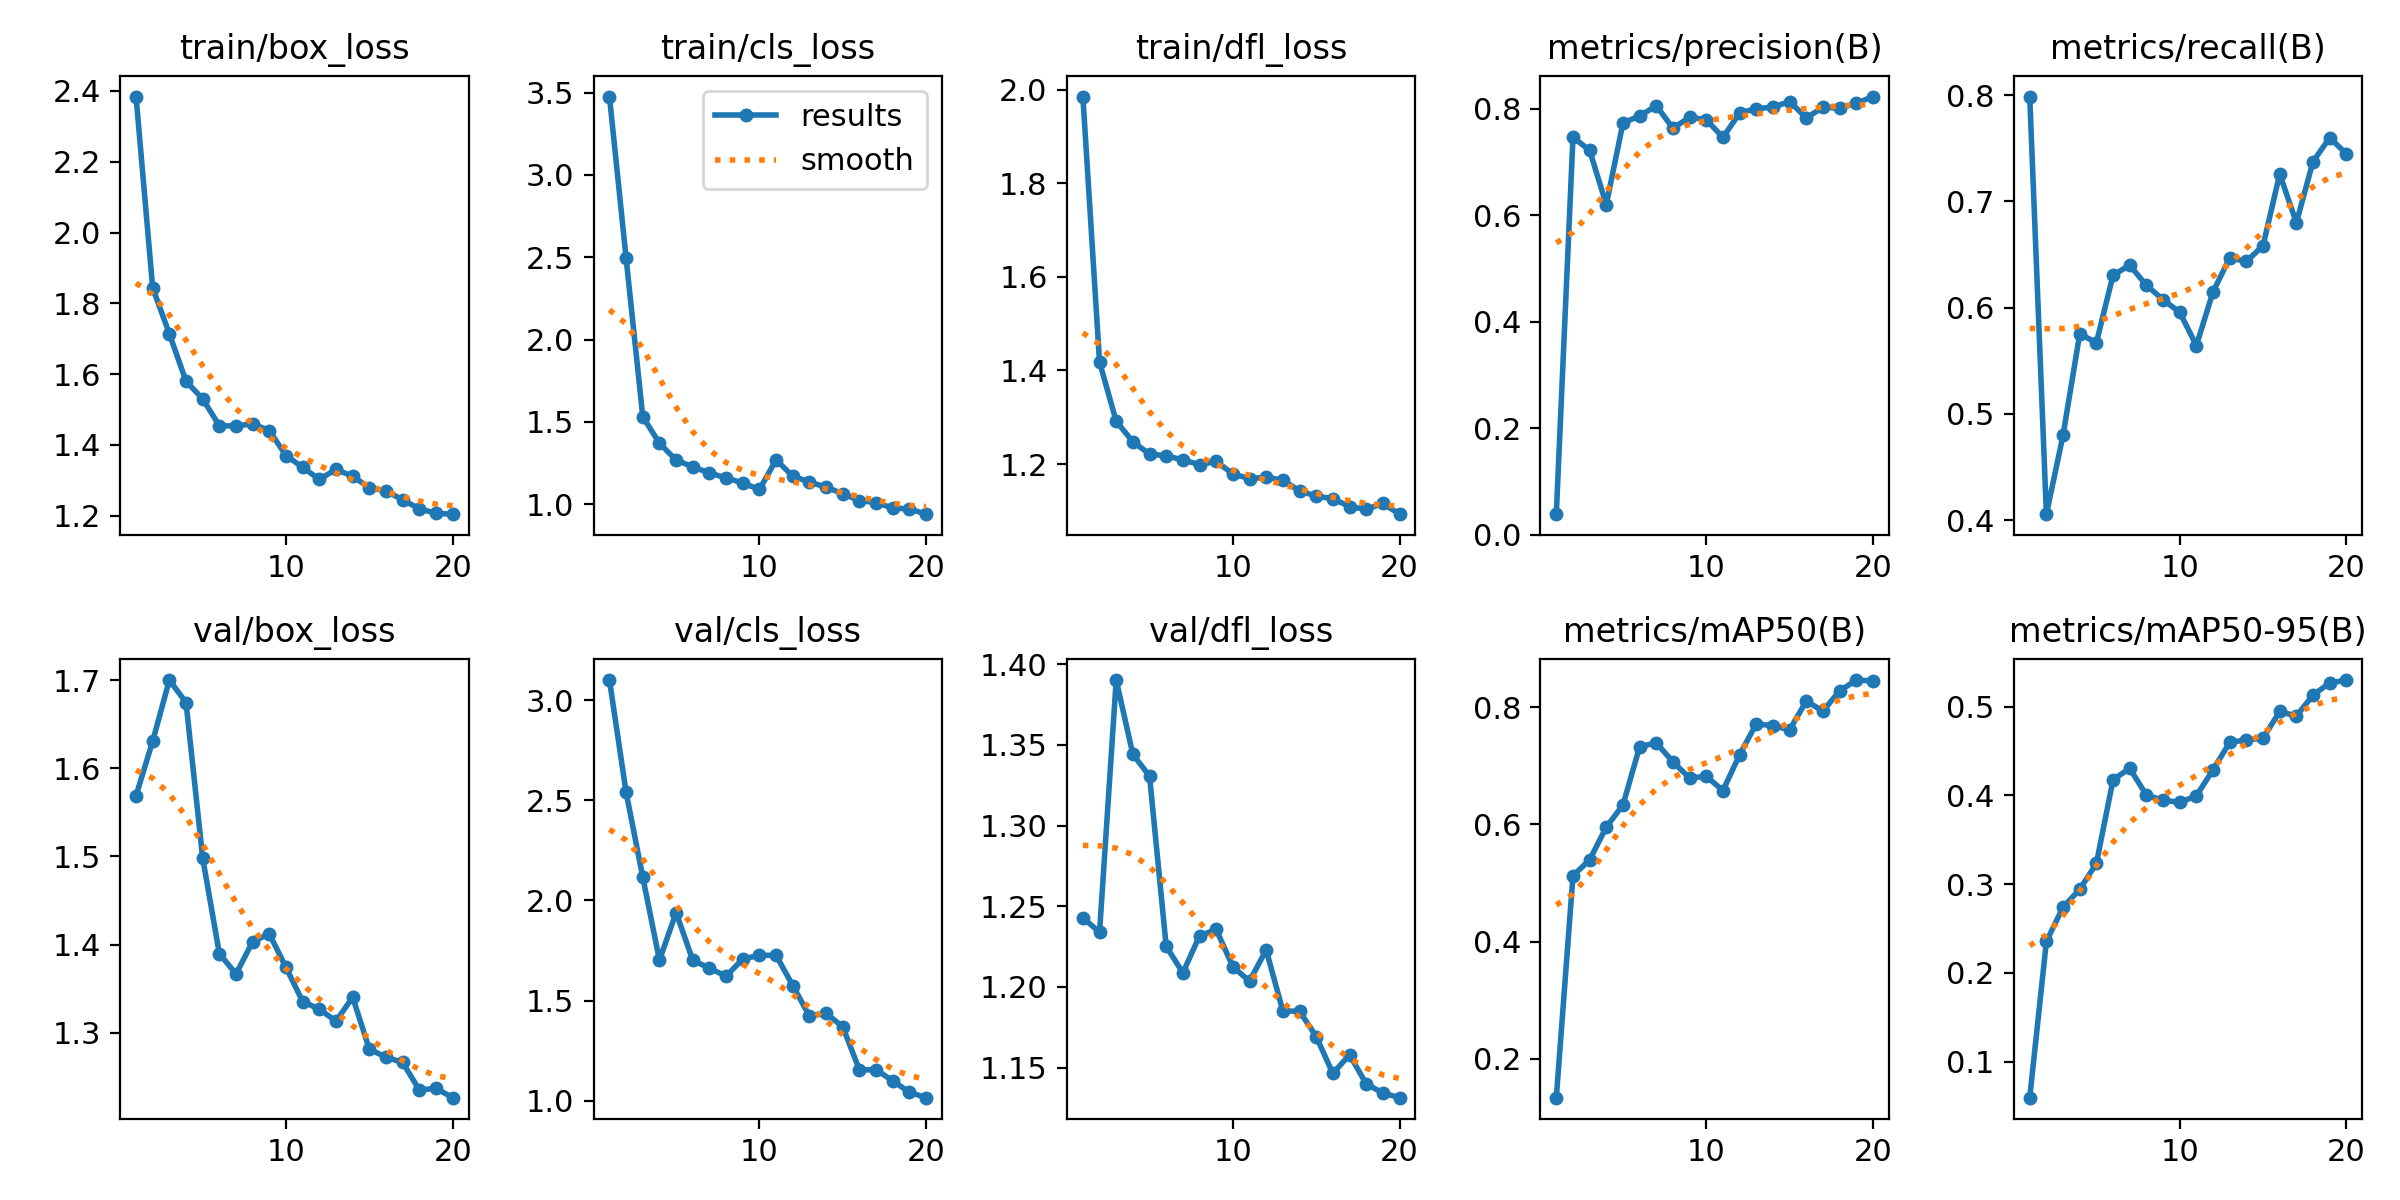

Values plotted in this chart, from the file beside it:
epoch, train/box_loss, train/cls_loss, train/dfl_loss, metrics/precision(B), metrics/recall(B), metrics/mAP50(B), metrics/mAP50-95(B), val/box_loss, val/cls_loss, val/dfl_loss, lr/pg0, lr/pg1, lr/pg2
1, 2.384, 3.476, 1.985, 0.03902, 0.7988, 0.1335, 0.05933, 1.569, 3.101, 1.243, 0.00014, 0.00014, 0.00014
2, 1.843, 2.494, 1.418, 0.7466, 0.4056, 0.5121, 0.2354, 1.631, 2.54, 1.234, 0.0002852, 0.0002852, 0.0002852
3, 1.714, 1.532, 1.291, 0.7223, 0.48, 0.5394, 0.274, 1.7, 2.116, 1.39, 0.0004145, 0.0004145, 0.0004145
4, 1.58, 1.37, 1.248, 0.6202, 0.5753, 0.5953, 0.2941, 1.675, 1.702, 1.344, 0.0005279, 0.0005279, 0.0005279
5, 1.53, 1.268, 1.221, 0.7737, 0.5671, 0.6331, 0.3233, 1.498, 1.94, 1.331, 0.0006256, 0.0006256, 0.0006256
6, 1.454, 1.227, 1.217, 0.7867, 0.6306, 0.7323, 0.4176, 1.39, 1.701, 1.225, 0.0007074, 0.0007074, 0.0007074
7, 1.454, 1.19, 1.209, 0.8059, 0.64, 0.7392, 0.4305, 1.367, 1.662, 1.209, 0.0007733, 0.0007733, 0.0007733
8, 1.46, 1.16, 1.199, 0.7638, 0.6212, 0.7065, 0.4001, 1.403, 1.621, 1.232, 0.0008234, 0.0008234, 0.0008234
9, 1.44, 1.129, 1.206, 0.7843, 0.6076, 0.679, 0.3947, 1.412, 1.708, 1.236, 0.0008577, 0.0008577, 0.0008577
10, 1.37, 1.09, 1.179, 0.7798, 0.5956, 0.682, 0.392, 1.374, 1.726, 1.212, 0.0008761, 0.0008761, 0.0008761
11, 1.337, 1.27, 1.169, 0.7464, 0.5644, 0.6576, 0.3995, 1.335, 1.726, 1.204, 0.0008787, 0.0008787, 0.0008787
12, 1.302, 1.171, 1.172, 0.7923, 0.615, 0.7188, 0.4288, 1.327, 1.575, 1.223, 0.0008655, 0.0008655, 0.0008655
13, 1.331, 1.135, 1.165, 0.8005, 0.6469, 0.7715, 0.4598, 1.313, 1.423, 1.185, 0.000812, 0.000812, 0.000812
14, 1.311, 1.104, 1.143, 0.8032, 0.6435, 0.7683, 0.4624, 1.34, 1.437, 1.185, 0.000713, 0.000713, 0.000713
15, 1.279, 1.064, 1.132, 0.8138, 0.6584, 0.7613, 0.4643, 1.281, 1.368, 1.169, 0.000614, 0.000614, 0.000614
16, 1.27, 1.022, 1.126, 0.7832, 0.7259, 0.8103, 0.4945, 1.272, 1.153, 1.146, 0.000515, 0.000515, 0.000515
17, 1.245, 1.01, 1.109, 0.8028, 0.68, 0.7934, 0.4893, 1.266, 1.154, 1.158, 0.000416, 0.000416, 0.000416
18, 1.22, 0.9766, 1.103, 0.8015, 0.7377, 0.8277, 0.513, 1.235, 1.099, 1.14, 0.000317, 0.000317, 0.000317
19, 1.207, 0.9722, 1.116, 0.8104, 0.76, 0.8462, 0.5266, 1.237, 1.042, 1.134, 0.000218, 0.000218, 0.000218
20, 1.204, 0.9396, 1.093, 0.8232, 0.7449, 0.8447, 0.5299, 1.226, 1.015, 1.131, 0.000119, 0.000119, 0.000119
